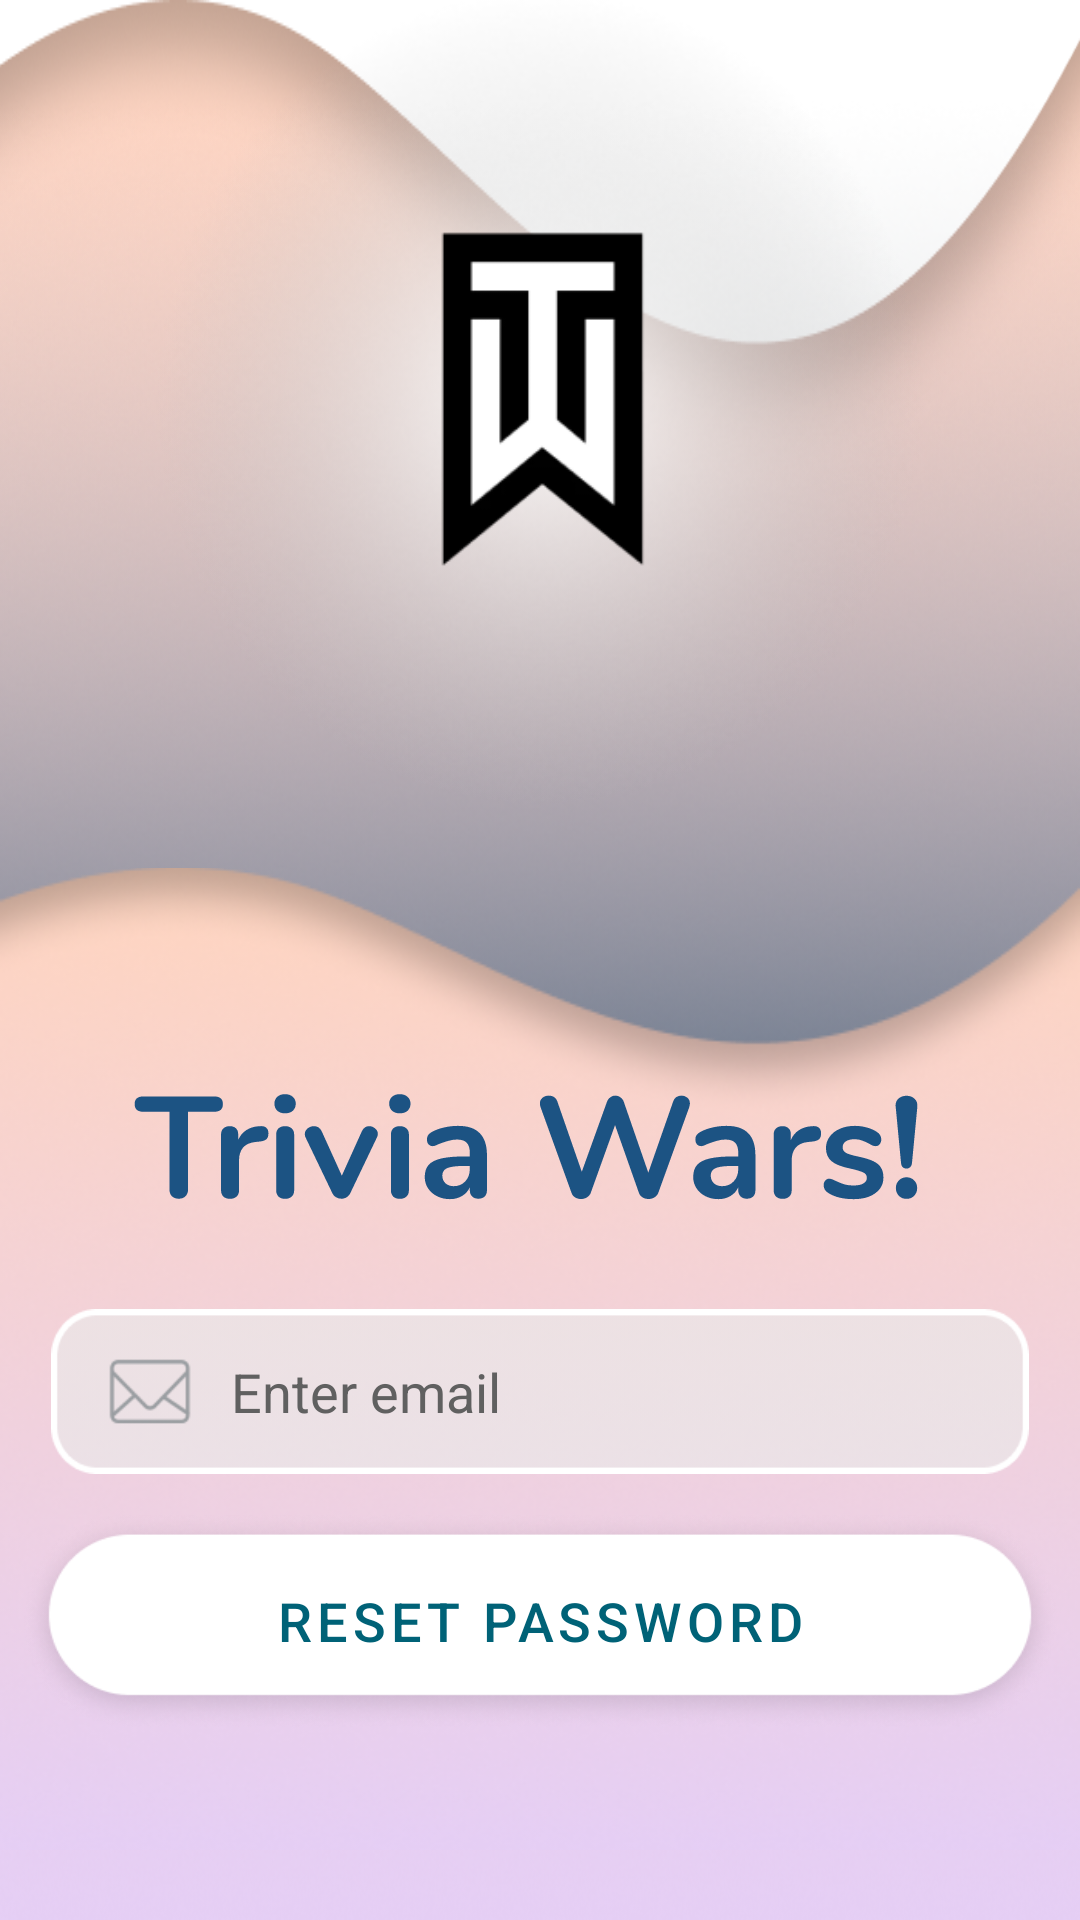

Write the Android layout XML for this screen, with the resource values it uses.
<!-- AndroidManifest.xml: application theme Theme.TriviaWars -->
<!-- res/layout/activity_forgotpass.xml -->
<?xml version="1.0" encoding="utf-8"?>
<androidx.constraintlayout.widget.ConstraintLayout xmlns:android="http://schemas.android.com/apk/res/android"
    xmlns:app="http://schemas.android.com/apk/res-auto"
    xmlns:tools="http://schemas.android.com/tools"
    android:layout_width="match_parent"
    android:layout_height="match_parent"
    android:background="@drawable/bottom_curve_landing_page_high_res"
    tools:context=".ForgotpassActivity">

    <ImageView
        android:id="@+id/abstract_bg_view"
        android:layout_width="446dp"
        android:layout_height="867dp"
        android:layout_marginTop="-175dp"
        app:layout_constraintEnd_toEndOf="parent"
        app:layout_constraintHorizontal_bias="0.514"
        app:layout_constraintStart_toStartOf="parent"
        app:layout_constraintTop_toTopOf="parent"
        app:srcCompat="@drawable/abstract_bg" />

    <ImageView
        android:id="@+id/dark_tint_view"
        android:layout_width="wrap_content"
        android:layout_height="540dp"
        app:layout_constraintEnd_toEndOf="parent"
        app:layout_constraintStart_toStartOf="parent"
        app:layout_constraintTop_toTopOf="parent"
        app:srcCompat="@drawable/dark_tint_landing_page" />

    <ImageView
        android:id="@+id/logo_glow_up_view"
        android:layout_width="wrap_content"
        android:layout_height="wrap_content"
        app:layout_constraintBottom_toTopOf="@+id/bottom_curve_landing_page_view"
        app:layout_constraintEnd_toEndOf="parent"
        app:layout_constraintStart_toStartOf="parent"
        app:layout_constraintTop_toTopOf="@+id/dark_tint_view"
        app:srcCompat="@drawable/logo_glowup" />

    <ImageView
        android:id="@+id/bottom_curve_landing_page_view"
        android:layout_width="wrap_content"
        android:layout_height="wrap_content"
        app:layout_constraintBottom_toBottomOf="parent"
        app:layout_constraintEnd_toEndOf="parent"
        app:layout_constraintStart_toStartOf="parent"
        app:srcCompat="@drawable/bottom_curve_landing_page" />

    <ImageView
        android:id="@+id/logo_landing_page_view"
        android:layout_width="172dp"
        android:layout_height="130dp"
        app:layout_constraintBottom_toBottomOf="@+id/logo_glow_up_view"
        app:layout_constraintEnd_toEndOf="@+id/logo_glow_up_view"
        app:layout_constraintStart_toStartOf="@+id/logo_glow_up_view"
        app:layout_constraintTop_toTopOf="@+id/logo_glow_up_view"
        app:srcCompat="@drawable/tw_logo" />

    <ImageView
        android:id="@+id/trivia_wars_text_view"
        android:layout_width="wrap_content"
        android:layout_height="wrap_content"
        android:layout_marginTop="-25dp"
        app:layout_constraintBottom_toBottomOf="@+id/bottom_curve_landing_page_view"
        app:layout_constraintEnd_toEndOf="parent"
        app:layout_constraintStart_toStartOf="parent"
        app:layout_constraintTop_toTopOf="@+id/bottom_curve_landing_page_view"
        app:layout_constraintVertical_bias="0.35000002"
        app:srcCompat="@drawable/trivia_wars_" />

    <TextView
        android:id="@+id/tv_passmsg"
        android:layout_width="match_parent"
        android:layout_height="60dp"
        app:layout_constraintEnd_toEndOf="parent"
        app:layout_constraintStart_toStartOf="parent"
        app:layout_constraintTop_toBottomOf="@+id/trivia_wars_text_view"
        android:layout_marginTop="20dp"
        android:layout_marginRight="40dp"
        android:layout_marginLeft="40dp"
        android:visibility="invisible"/>

    <EditText
        android:id="@+id/et_email"
        android:layout_width="326dp"
        android:layout_height="55dp"
        android:layout_marginTop="15dp"
        android:background="@drawable/email_bar"
        android:ems="10"
        android:hint="Enter email"
        android:inputType="textPersonName"
        android:paddingLeft="60dp"
        android:textColor="#606060"
        android:textColorHint="#606060"
        app:layout_constraintEnd_toEndOf="parent"
        app:layout_constraintStart_toStartOf="parent"
        app:layout_constraintTop_toBottomOf="@+id/trivia_wars_text_view" />

    <FrameLayout
        android:id="@+id/thatframe"
        android:layout_width="348dp"
        android:layout_height="74dp"
        android:layout_marginTop="12dp"
        android:background="@drawable/login_button_bar"
        app:layout_constraintEnd_toEndOf="parent"
        app:layout_constraintHorizontal_bias="0.492"
        app:layout_constraintStart_toStartOf="parent"
        app:layout_constraintTop_toBottomOf="@+id/et_email">

        <Button
            android:id="@+id/btn_reset"
            android:layout_width="348dp"
            android:layout_height="74dp"
            style="@style/Widget.MaterialComponents.Button.TextButton"
            android:text="RESET PASSWORD"
            android:textColor="#006277"
            android:textSize="18dp"/>

    </FrameLayout>

</androidx.constraintlayout.widget.ConstraintLayout>
<!-- resources referenced by this layout -->
<resources>
  <!-- drawable bottom_curve_landing_page: png bitmap (drawable, 88526 bytes) -->
  <!-- drawable bottom_curve_landing_page_high_res: png bitmap (drawable, 206369 bytes) -->
  <!-- drawable dark_tint_landing_page: png bitmap (drawable, 150392 bytes) -->
  <!-- drawable email_bar: png bitmap (drawable, 4548 bytes) -->
  <!-- drawable login_button_bar: png bitmap (drawable, 17432 bytes) -->
  <!-- drawable logo_glowup: png bitmap (drawable, 55334 bytes) -->
  <!-- drawable trivia_wars_: vector/xml drawable (drawable, 10428 chars, omitted) -->
  <!-- drawable tw_logo: png bitmap (drawable, 3623 bytes) -->
  <style name="Theme.TriviaWars" parent="Theme.MaterialComponents.DayNight.NoActionBar">
          
          <item name="colorPrimary">@color/purple_500</item>
          <item name="colorPrimaryVariant">@color/purple_700</item>
          <item name="colorOnPrimary">@color/white</item>
          
          <item name="colorSecondary">@color/teal_200</item>
          <item name="colorSecondaryVariant">@color/teal_700</item>
          <item name="colorOnSecondary">@color/black</item>
          
          <item name="android:statusBarColor" tools:targetApi="l">?attr/colorPrimaryVariant</item>
          
      </style>
  <color name="purple_500">#FF6200EE</color>
  <color name="purple_700">#FF3700B3</color>
  <color name="white">#FFFFFFFF</color>
  <color name="teal_200">#FF03DAC5</color>
  <color name="teal_700">#FF018786</color>
  <color name="black">#FF000000</color>
</resources>
